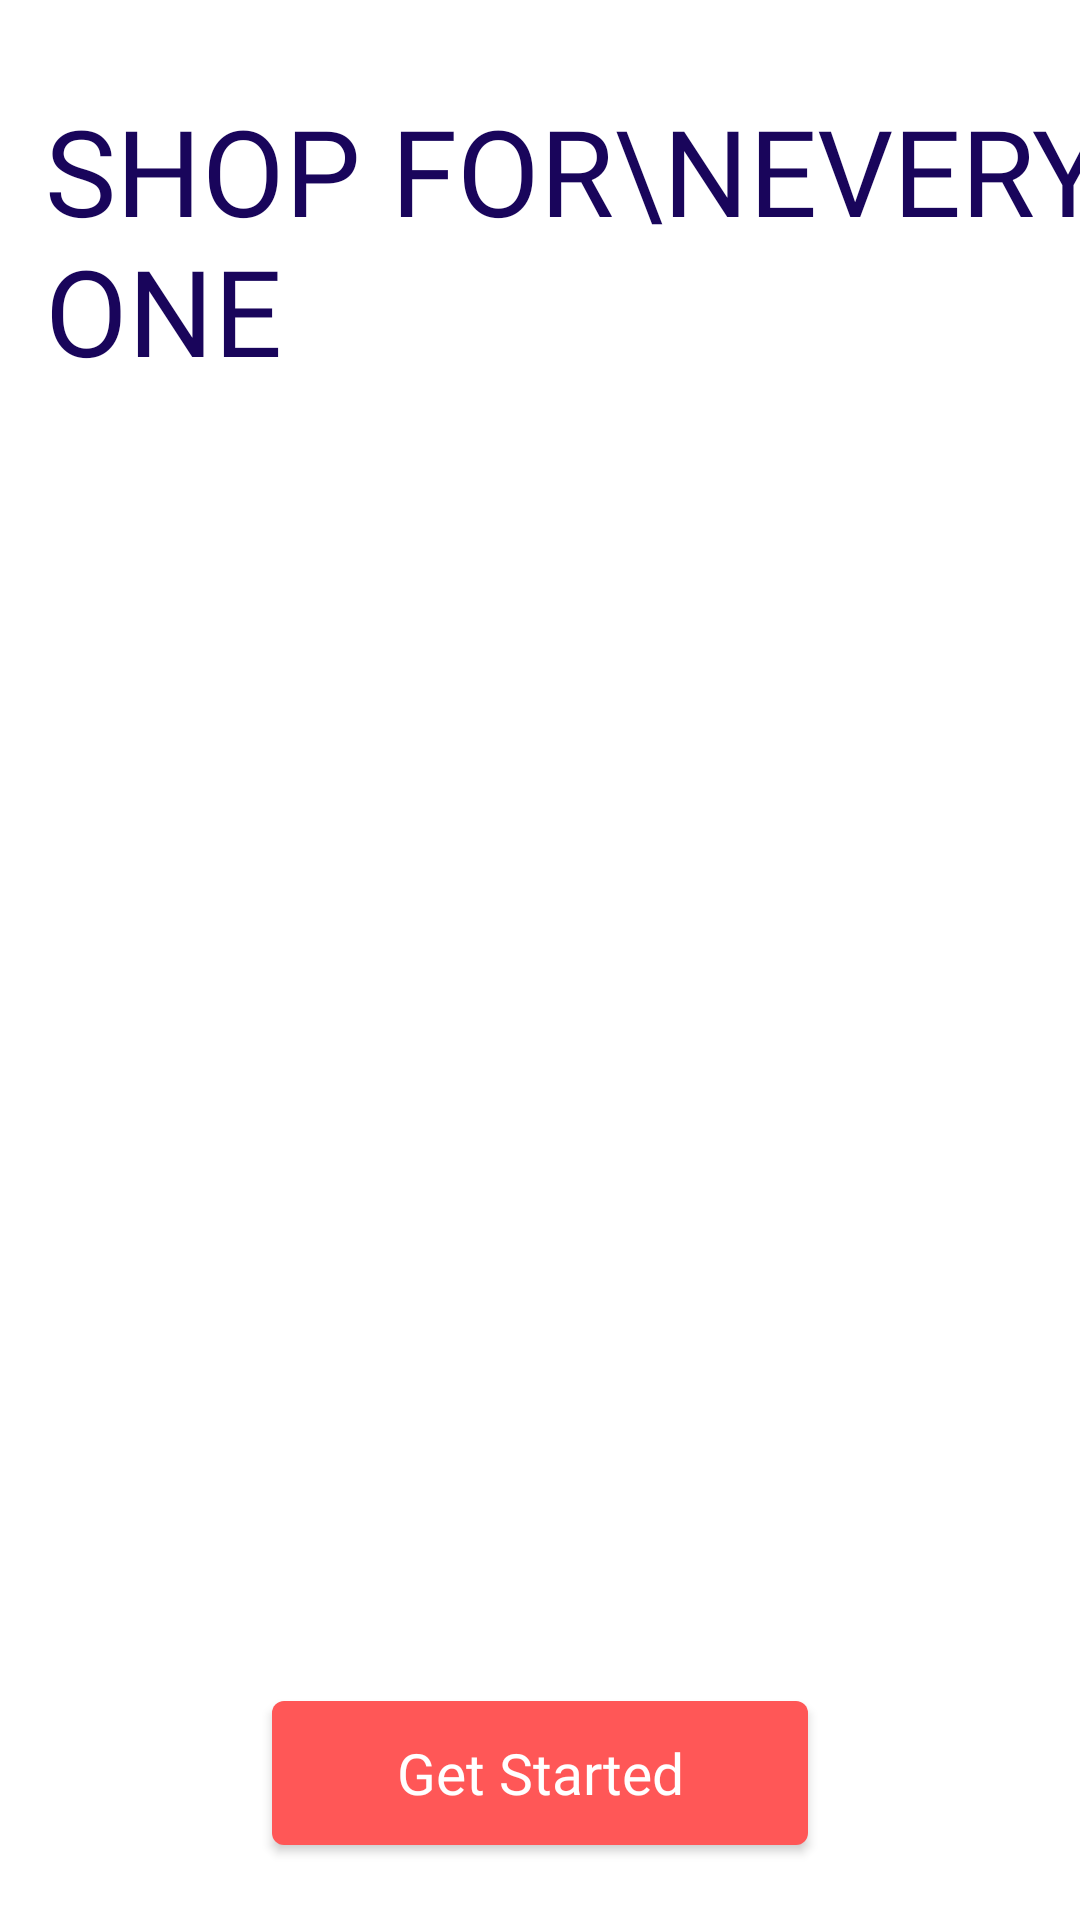

Produce the Android XML layout that renders to this screen, including the resource entries it uses.
<!-- AndroidManifest.xml: application theme Theme.Shop -->
<!-- res/layout/activity_main.xml -->
<?xml version="1.0" encoding="utf-8"?>
<androidx.constraintlayout.widget.ConstraintLayout xmlns:android="http://schemas.android.com/apk/res/android"
    xmlns:app="http://schemas.android.com/apk/res-auto"
    xmlns:tools="http://schemas.android.com/tools"
    android:layout_width="match_parent"
    android:layout_height="match_parent"
    tools:context=".Activities.MainActivity">

    <TextView
        android:id="@+id/textView"
        android:layout_width="wrap_content"
        android:layout_height="wrap_content"
        android:layout_marginStart="15dp"
        android:layout_marginTop="30dp"
        android:fontFamily="@font/clear_sans_bold"
        android:text="Shop for\nevery one"
        android:textAllCaps="true"
        android:textColor="@color/blue_dark"
        android:textSize="40sp"
        app:layout_constraintStart_toStartOf="parent"
        app:layout_constraintTop_toTopOf="parent" />


    <androidx.appcompat.widget.AppCompatButton
        android:layout_width="wrap_content"
        android:layout_height="wrap_content"
        android:onClick="btnGoToHome"
        android:layout_marginBottom="25dp"
        android:background="@drawable/custom_button"
        android:textAllCaps="false"
        android:ems="8"
        android:fontFamily="@font/clear_sans_medium"
        android:text="Get Started"
        android:textColor="@color/white"
        android:textSize="19sp"
        app:layout_constraintBottom_toBottomOf="parent"
        app:layout_constraintEnd_toEndOf="parent"
        app:layout_constraintStart_toStartOf="parent" />

    <ImageView
        android:layout_width="match_parent"
        android:layout_height="400dp"
        android:scaleType="centerCrop"
        android:layout_marginTop="30dp"
        android:src="@drawable/app_logo"
        app:layout_constraintEnd_toEndOf="parent"
        app:layout_constraintStart_toStartOf="parent"
        app:layout_constraintTop_toBottomOf="@+id/textView" />

</androidx.constraintlayout.widget.ConstraintLayout>
<!-- resources referenced by this layout -->
<resources>
  <color name="blue_dark">#19055b</color>
  <color name="white">#FFFFFFFF</color>
  <!-- drawable custom_button (drawable) -->
  <?xml version="1.0" encoding="utf-8"?>
  <shape android:shape="rectangle"
      xmlns:android="http://schemas.android.com/apk/res/android">
  
  
      <solid android:color="@color/orange"/>
      <corners android:radius="4dp"/>
  
  </shape>
  <style name="Theme.Shop" parent="Theme.MaterialComponents.DayNight.NoActionBar">
          
          <item name="colorPrimary">@color/orange</item>
          <item name="colorPrimaryVariant">@color/light</item>
          <item name="colorOnPrimary">@color/white</item>
          
          <item name="colorSecondary">@color/orange</item>
          <item name="colorSecondaryVariant">@color/teal_700</item>
          <item name="colorOnSecondary">@color/black</item>
          
          <item name="android:statusBarColor">?attr/colorPrimaryVariant</item>
          
          <item name="android:windowLightStatusBar">true</item>
      </style>
  <color name="orange">#ff5757</color>
  <color name="light">#f2f2f2</color>
  <color name="teal_700">#FF018786</color>
  <color name="black">#FF000000</color>
</resources>
